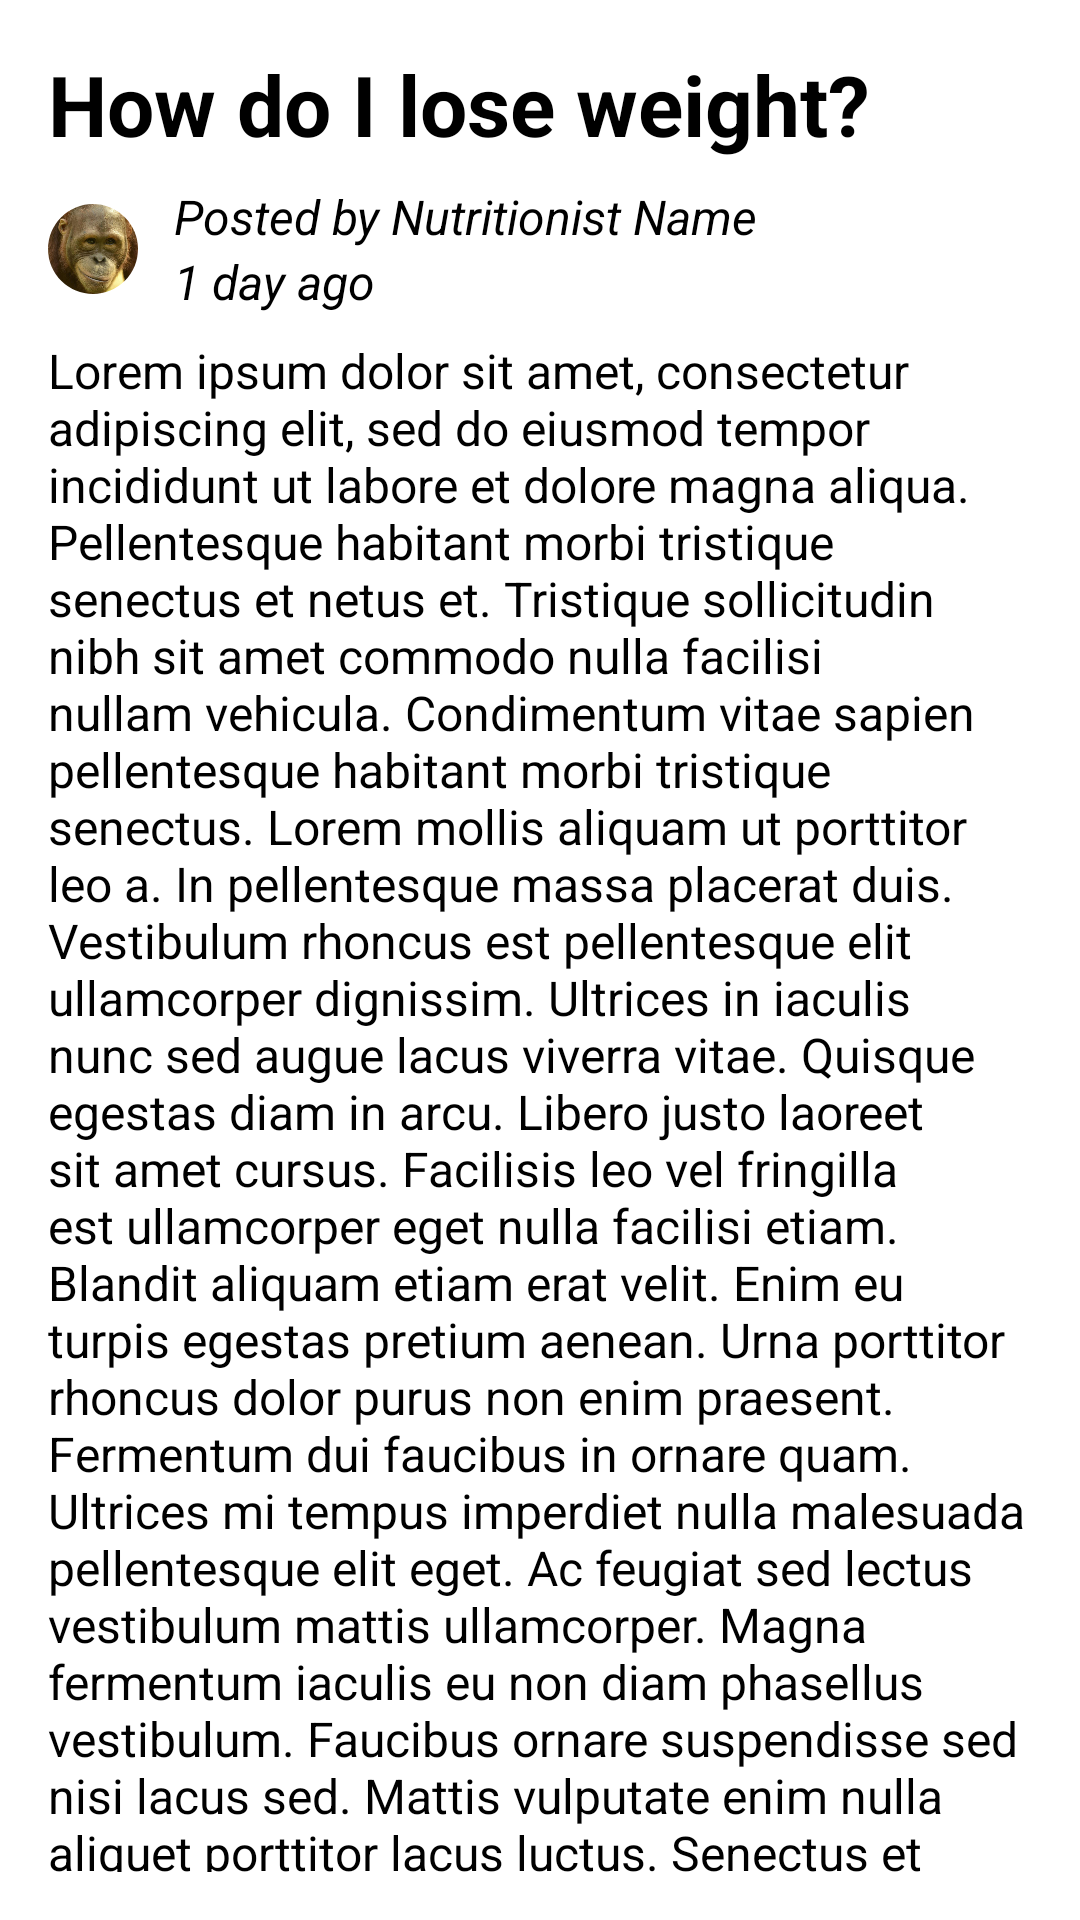

Layout XML and referenced resources for this Android screen:
<!-- AndroidManifest.xml: application theme Theme.NutritionAndHealthCareManagementSystem -->
<!-- res/layout/post.xml -->
<?xml version="1.0" encoding="utf-8" ?>
<LinearLayout xmlns:android="http://schemas.android.com/apk/res/android"
    xmlns:app="http://schemas.android.com/apk/res-auto"
    android:layout_width="match_parent"
    android:layout_height="wrap_content"
    android:layout_margin="16dp"
    android:background="@color/white"
    android:elevation="6dp"
    android:orientation="vertical"
    android:padding="16dp"
    app:cornerRadius="16dp">

    <TextView
        android:id="@+id/tvTitlePost"
        android:layout_width="match_parent"
        android:layout_height="wrap_content"
        android:text="How do I lose weight?"
        android:textColor="#000000"
        android:textSize="28sp"
        android:textStyle="bold" />

    <LinearLayout
        android:layout_width="match_parent"
        android:layout_height="wrap_content"
        android:layout_marginTop="8dp"
        android:orientation="horizontal">

        <com.google.android.material.imageview.ShapeableImageView
            android:id="@+id/ivProfilePicture"
            android:layout_width="30dp"
            android:layout_height="30dp"
            android:layout_gravity="center"
            android:scaleType="centerCrop"
            android:src="@drawable/profile_pic_test"
            app:shapeAppearance="@style/ShapeAppearance.App.CircleImageView" />

        <LinearLayout
            android:layout_width="match_parent"
            android:layout_height="wrap_content"
            android:layout_gravity="center"
            android:layout_marginStart="12dp"
            android:orientation="vertical">

            <TextView
                android:id="@+id/tvNutritionistName"
                android:layout_width="wrap_content"
                android:layout_height="wrap_content"
                android:layout_gravity="center_vertical"
                android:text="Posted by Nutritionist Name"
                android:textColor="#000000"
                android:textSize="16sp"
                android:textStyle="italic" />

            <TextView
                android:id="@+id/tvDate"
                android:layout_width="wrap_content"
                android:layout_height="wrap_content"
                android:layout_gravity="center_vertical"
                android:text="1 day ago"
                android:textColor="#000000"
                android:textSize="16sp"
                android:textStyle="italic" />
        </LinearLayout>
    </LinearLayout>

    <TextView
        android:id="@+id/tvContentPost"
        android:layout_width="match_parent"
        android:layout_height="0dp"
        android:layout_marginTop="8dp"
        android:layout_weight="1"
        android:text="@string/long_lorem_ipsum"
        android:textColor="#000000"
        android:textSize="16sp" />

    <LinearLayout
        android:id="@+id/llPostActions"
        android:layout_width="match_parent"
        android:layout_height="40dp"
        android:layout_marginTop="8dp"
        android:gravity="right"
        android:orientation="horizontal"
        android:visibility="gone">

        <ImageButton
            android:id="@+id/btnEdit"
            android:layout_width="25dp"
            android:layout_height="25dp"
            android:layout_gravity="center"
            android:layout_marginRight="24dp"
            android:background="@drawable/ic_baseline_edit_24"
            android:foreground="?attr/selectableItemBackground"
            android:scaleType="centerCrop" />

        <ImageButton
            android:id="@+id/btnDelete"
            android:layout_width="30dp"
            android:layout_height="30dp"
            android:layout_gravity="center"
            android:layout_marginStart="8dp"
            android:background="@drawable/ic_baseline_delete_24"
            android:foreground="?attr/selectableItemBackground"
            android:scaleType="centerCrop" />
    </LinearLayout>
</LinearLayout>
<!-- resources referenced by this layout -->
<resources>
  <!-- drawable profile_pic_test: png bitmap (drawable, 233593 bytes) -->
  <string name="long_lorem_ipsum">Lorem ipsum dolor sit amet, consectetur adipiscing elit, sed do eiusmod tempor incididunt ut labore et dolore magna aliqua. Pellentesque habitant morbi tristique senectus et netus et. Tristique sollicitudin nibh sit amet commodo nulla facilisi nullam vehicula. Condimentum vitae sapien pellentesque habitant morbi tristique senectus. Lorem mollis aliquam ut porttitor leo a. In pellentesque massa placerat duis. Vestibulum rhoncus est pellentesque elit ullamcorper dignissim. Ultrices in iaculis nunc sed augue lacus viverra vitae. Quisque egestas diam in arcu. Libero justo laoreet sit amet cursus.
  
  Facilisis leo vel fringilla est ullamcorper eget nulla facilisi etiam. Blandit aliquam etiam erat velit. Enim eu turpis egestas pretium aenean. Urna porttitor rhoncus dolor purus non enim praesent. Fermentum dui faucibus in ornare quam. Ultrices mi tempus imperdiet nulla malesuada pellentesque elit eget. Ac feugiat sed lectus vestibulum mattis ullamcorper. Magna fermentum iaculis eu non diam phasellus vestibulum. Faucibus ornare suspendisse sed nisi lacus sed. Mattis vulputate enim nulla aliquet porttitor lacus luctus. Senectus et netus et malesuada. Sem integer vitae justo eget magna fermentum iaculis. Natoque penatibus et magnis dis. In massa tempor nec feugiat nisl pretium fusce. Nunc vel risus commodo viverra. Vel orci porta non pulvinar. Rhoncus dolor purus non enim. Est placerat in egestas erat imperdiet sed. Aliquam vestibulum morbi blandit cursus risus at ultrices mi tempus.</string>
  <style name="ShapeAppearance.App.CircleImageView" parent="">
          <item name="cornerFamily">rounded</item>
          <item name="cornerSize">50%</item>
      </style>
  <style name="Theme.NutritionAndHealthCareManagementSystem" parent="Theme.MaterialComponents.Light.NoActionBar">
          
          <item name="colorPrimary">@color/purple_500</item>
          <item name="colorPrimaryVariant">@color/purple_700</item>
          <item name="colorOnPrimary">@color/white</item>
          
          <item name="colorSecondary">@color/teal_200</item>
          <item name="colorSecondaryVariant">@color/teal_700</item>
          <item name="colorOnSecondary">@color/black</item>
          
          
      </style>
  <!-- not gathered from this repository: default colours our renderer supplied (Android Studio template values) -->
  <color name="purple_500">#FF6200EE</color>
  <color name="purple_700">#FF3700B3</color>
  <color name="teal_200">#FF03DAC5</color>
  <color name="teal_700">#FF018786</color>
  <color name="black">#FF000000</color>
  <color name="white">#FFFFFFFF</color>
</resources>
